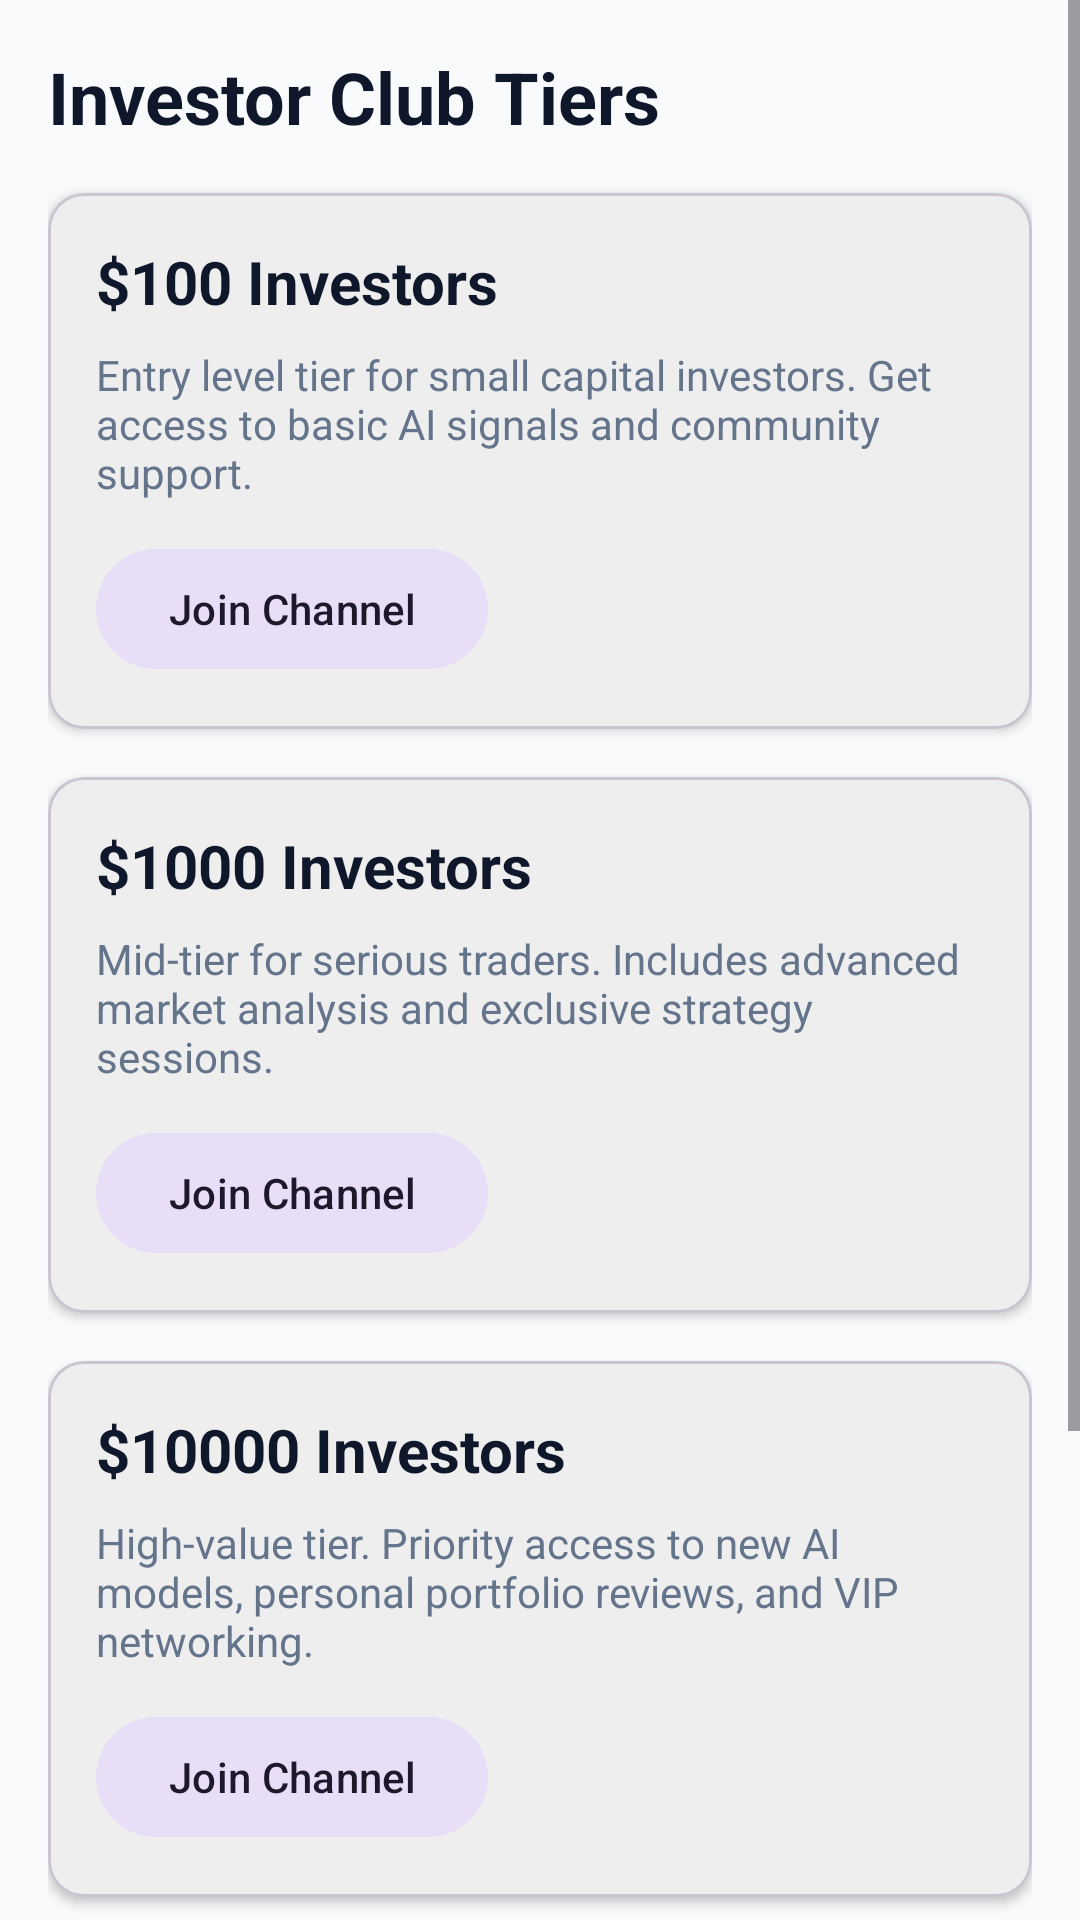

Produce the Android XML layout that renders to this screen, including the resource entries it uses.
<!-- AndroidManifest.xml: application theme Theme.TradingAI -->
<!-- res/layout/fragment_investor.xml -->
<?xml version="1.0" encoding="utf-8"?>
<ScrollView xmlns:android="http://schemas.android.com/apk/res/android"
    xmlns:app="http://schemas.android.com/apk/res-auto"
    android:layout_width="match_parent"
    android:layout_height="match_parent"
    android:background="@color/background">

    <LinearLayout
        android:layout_width="match_parent"
        android:layout_height="wrap_content"
        android:orientation="vertical"
        android:padding="16dp">

        <TextView
            android:layout_width="wrap_content"
            android:layout_height="wrap_content"
            android:layout_marginBottom="16dp"
            android:text="Investor Club Tiers"
            android:textColor="@color/on_background"
            android:textSize="24sp"
            android:textStyle="bold" />

        
        <com.google.android.material.card.MaterialCardView
            android:layout_width="match_parent"
            android:layout_height="wrap_content"
            android:layout_marginBottom="16dp"
            app:cardCornerRadius="12dp"
            app:cardElevation="2dp">

            <LinearLayout
                android:layout_width="match_parent"
                android:layout_height="wrap_content"
                android:orientation="vertical"
                android:padding="16dp">

                <TextView
                    android:layout_width="wrap_content"
                    android:layout_height="wrap_content"
                    android:text="$100 Investors"
                    android:textColor="@color/on_surface"
                    android:textSize="20sp"
                    android:textStyle="bold" />

                <TextView
                    android:layout_width="wrap_content"
                    android:layout_height="wrap_content"
                    android:layout_marginTop="8dp"
                    android:text="Entry level tier for small capital investors. Get access to basic AI signals and community support."
                    android:textColor="@color/text_secondary" />

                <com.google.android.material.button.MaterialButton
                    android:id="@+id/btn_tier_1"
                    style="@style/Widget.Material3.Button.TonalButton"
                    android:layout_width="wrap_content"
                    android:layout_height="wrap_content"
                    android:layout_marginTop="12dp"
                    android:text="Join Channel" />
            </LinearLayout>
        </com.google.android.material.card.MaterialCardView>

        
        <com.google.android.material.card.MaterialCardView
            android:layout_width="match_parent"
            android:layout_height="wrap_content"
            android:layout_marginBottom="16dp"
            app:cardCornerRadius="12dp"
            app:cardElevation="2dp">

            <LinearLayout
                android:layout_width="match_parent"
                android:layout_height="wrap_content"
                android:orientation="vertical"
                android:padding="16dp">

                <TextView
                    android:layout_width="wrap_content"
                    android:layout_height="wrap_content"
                    android:text="$1000 Investors"
                    android:textColor="@color/on_surface"
                    android:textSize="20sp"
                    android:textStyle="bold" />

                <TextView
                    android:layout_width="wrap_content"
                    android:layout_height="wrap_content"
                    android:layout_marginTop="8dp"
                    android:text="Mid-tier for serious traders. Includes advanced market analysis and exclusive strategy sessions."
                    android:textColor="@color/text_secondary" />

                <com.google.android.material.button.MaterialButton
                    android:id="@+id/btn_tier_2"
                    style="@style/Widget.Material3.Button.TonalButton"
                    android:layout_width="wrap_content"
                    android:layout_height="wrap_content"
                    android:layout_marginTop="12dp"
                    android:text="Join Channel" />
            </LinearLayout>
        </com.google.android.material.card.MaterialCardView>

        
        <com.google.android.material.card.MaterialCardView
            android:layout_width="match_parent"
            android:layout_height="wrap_content"
            android:layout_marginBottom="16dp"
            app:cardCornerRadius="12dp"
            app:cardElevation="2dp">

            <LinearLayout
                android:layout_width="match_parent"
                android:layout_height="wrap_content"
                android:orientation="vertical"
                android:padding="16dp">

                <TextView
                    android:layout_width="wrap_content"
                    android:layout_height="wrap_content"
                    android:text="$10000 Investors"
                    android:textColor="@color/on_surface"
                    android:textSize="20sp"
                    android:textStyle="bold" />

                <TextView
                    android:layout_width="wrap_content"
                    android:layout_height="wrap_content"
                    android:layout_marginTop="8dp"
                    android:text="High-value tier. Priority access to new AI models, personal portfolio reviews, and VIP networking."
                    android:textColor="@color/text_secondary" />

                <com.google.android.material.button.MaterialButton
                    android:id="@+id/btn_tier_3"
                    style="@style/Widget.Material3.Button.TonalButton"
                    android:layout_width="wrap_content"
                    android:layout_height="wrap_content"
                    android:layout_marginTop="12dp"
                    android:text="Join Channel" />
            </LinearLayout>
        </com.google.android.material.card.MaterialCardView>

        
        <com.google.android.material.card.MaterialCardView
            android:layout_width="match_parent"
            android:layout_height="wrap_content"
            android:layout_marginBottom="16dp"
            app:cardCornerRadius="12dp"
            app:cardElevation="2dp">

            <LinearLayout
                android:layout_width="match_parent"
                android:layout_height="wrap_content"
                android:orientation="vertical"
                android:padding="16dp">

                <TextView
                    android:layout_width="wrap_content"
                    android:layout_height="wrap_content"
                    android:text="Recover &amp; Learn"
                    android:textColor="@color/on_surface"
                    android:textSize="20sp"
                    android:textStyle="bold" />

                <TextView
                    android:layout_width="wrap_content"
                    android:layout_height="wrap_content"
                    android:layout_marginTop="8dp"
                    android:text="Specialized channel focused on risk management and recovering from market setbacks with education."
                    android:textColor="@color/text_secondary" />

                <com.google.android.material.button.MaterialButton
                    android:id="@+id/btn_tier_4"
                    style="@style/Widget.Material3.Button.TonalButton"
                    android:layout_width="wrap_content"
                    android:layout_height="wrap_content"
                    android:layout_marginTop="12dp"
                    android:text="Join Channel" />
            </LinearLayout>
        </com.google.android.material.card.MaterialCardView>

    </LinearLayout>
</ScrollView>
<!-- resources referenced by this layout -->
<resources>
  <color name="background">#F8FAFC</color>
  <color name="on_background">#0F172A</color>
  <color name="on_surface">#0F172A</color>
  <color name="text_secondary">#64748B</color>
  <style name="Theme.TradingAI" parent="Theme.Material3.DayNight.NoActionBar">
          
          <item name="colorPrimary">@color/primary</item>
          <item name="colorPrimaryVariant">@color/gradient_end</item>
          <item name="colorOnPrimary">@color/on_primary</item>
  
          
          <item name="colorSecondary">@color/secondary</item>
          <item name="colorSecondaryVariant">@color/secondary</item>
          <item name="colorOnSecondary">@color/on_secondary</item>
  
          
          <item name="android:statusBarColor">@color/primary</item>
  
          
          <item name="android:windowBackground">@color/background</item>
          <item name="colorSurface">@color/surface</item>
          <item name="colorOnSurface">@color/on_surface</item>
      </style>
  <color name="primary">#0F172A</color>
  <color name="gradient_end">#1E293B</color>
  <color name="on_primary">#FFFFFF</color>
  <color name="secondary">#22C55E</color>
  <color name="on_secondary">#FFFFFF</color>
  <color name="surface">#FFFFFF</color>
</resources>
